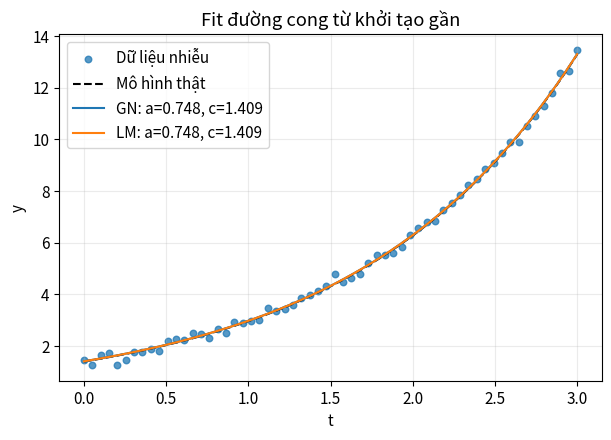
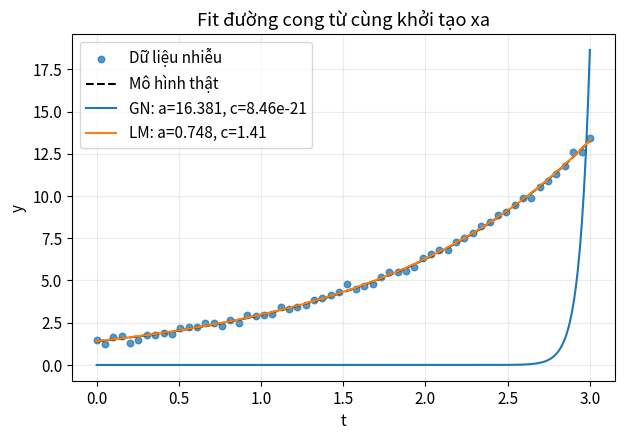
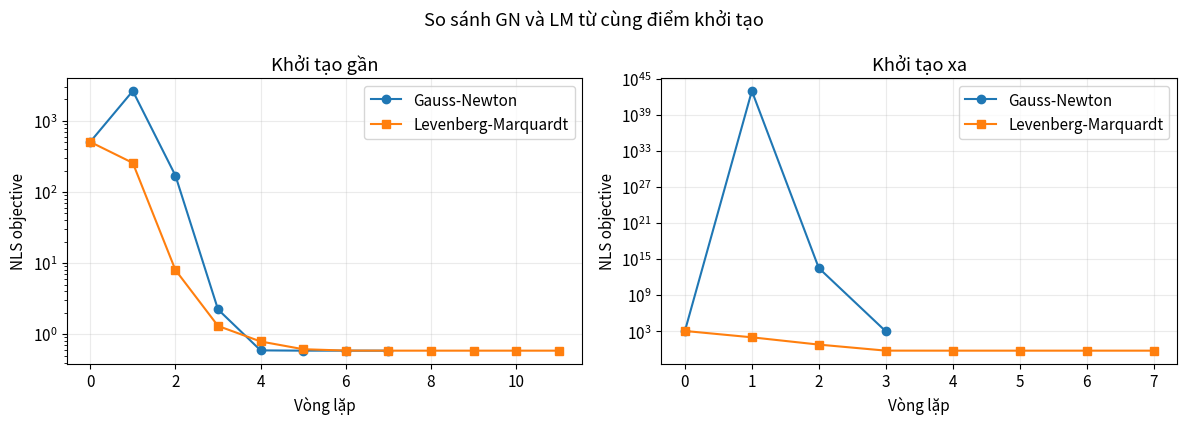
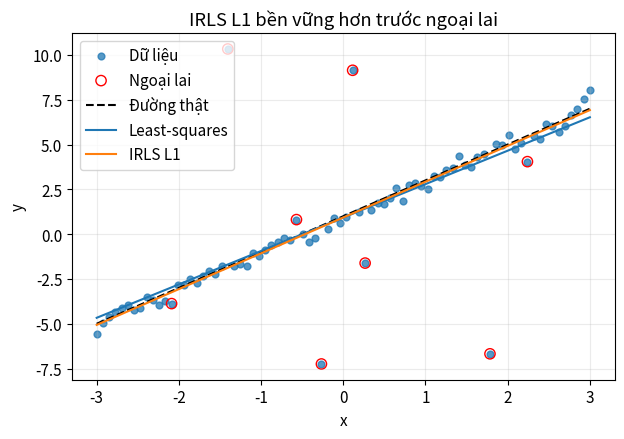
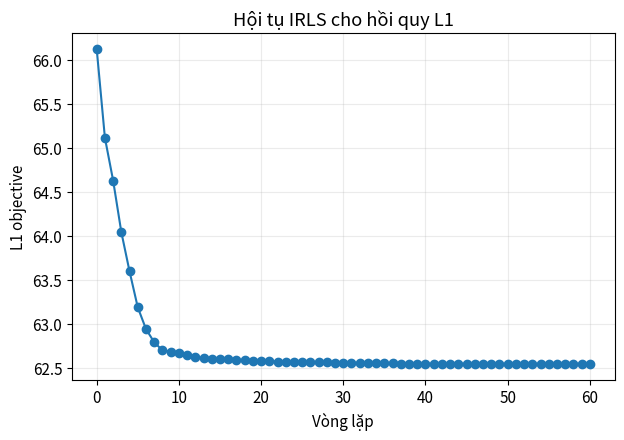
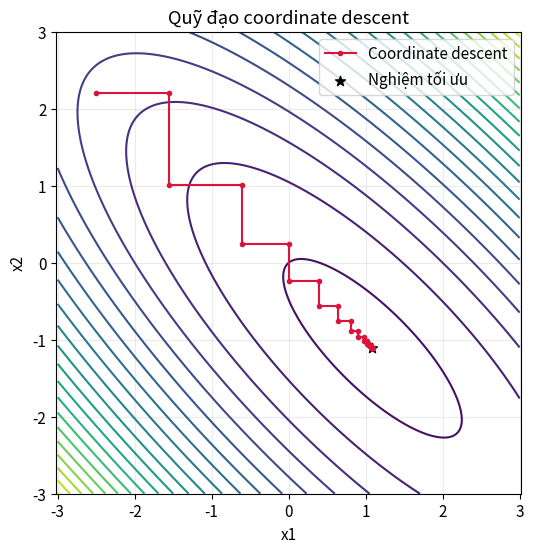
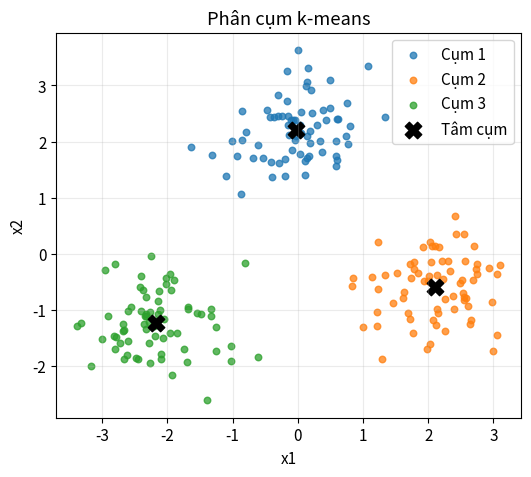
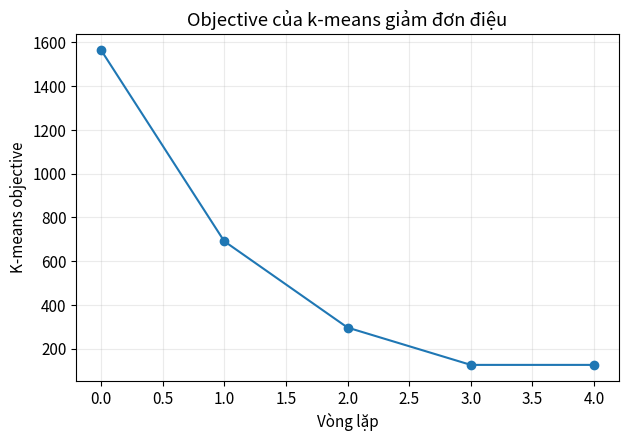
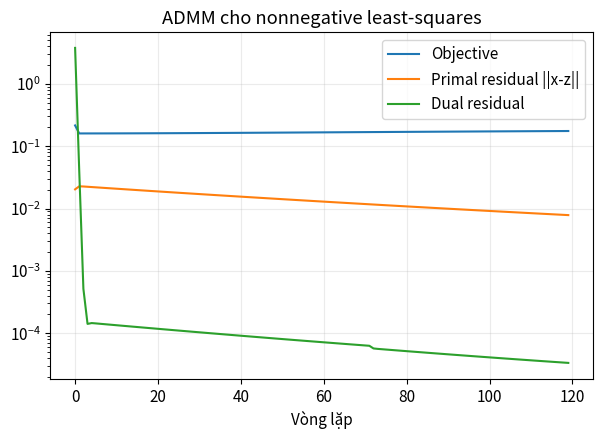
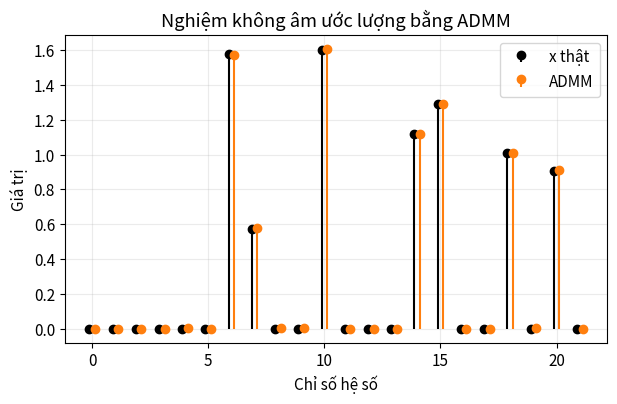
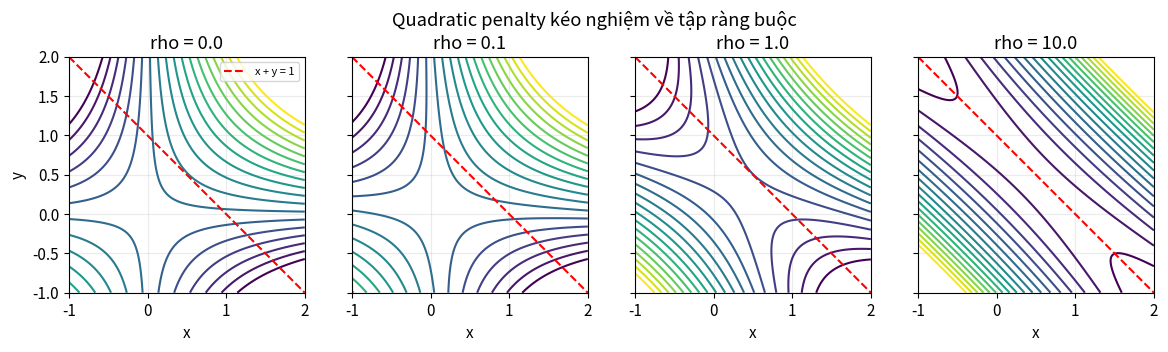

Generate these figures, in order, with matplotlib:
from pathlib import Path
import numpy as np

try:
    import matplotlib.pyplot as plt
except ModuleNotFoundError as exc:
    raise ModuleNotFoundError("Notebook cần matplotlib để vẽ hình. Hãy cài bằng: pip install matplotlib") from exc

PROJECT_ROOT = Path.cwd()
if PROJECT_ROOT.name.lower() == "notebooks":
    PROJECT_ROOT = PROJECT_ROOT.parent

FIG_DIR = PROJECT_ROOT / "image" / "experiments"
FIG_DIR.mkdir(parents=True, exist_ok=True)

rng = np.random.default_rng(42)
plt.rcParams.update({
    "figure.figsize": (7, 4.5),
    "axes.grid": True,
    "grid.alpha": 0.25,
    "font.size": 11,
})

def savefig(name: str) -> None:
    path = FIG_DIR / name
    plt.savefig(path, dpi=180, bbox_inches="tight")
    print(f"Saved: {path}")

def exp_residual_and_jac(theta, t, y):
    a, c = theta
    exp_at = np.exp(a * t)
    residual = y - c * exp_at
    jac = np.column_stack((-c * t * exp_at, -exp_at))
    return residual, jac


def nls_objective(theta, t, y):
    residual, _ = exp_residual_and_jac(theta, t, y)
    return 0.5 * float(residual @ residual)


def gauss_newton(theta0, t, y, max_iter=80, tol_step=1e-10, tol_obj=1e-12):
    theta = np.array(theta0, dtype=float)
    history = []
    path = [theta.copy()]

    for _ in range(max_iter):
        residual, jac = exp_residual_and_jac(theta, t, y)
        obj = 0.5 * float(residual @ residual)
        history.append(obj)

        delta, *_ = np.linalg.lstsq(jac, -residual, rcond=None)
        theta_new = theta + delta
        path.append(theta_new.copy())

        if np.linalg.norm(delta) < tol_step:
            theta = theta_new
            break

        new_obj = nls_objective(theta_new, t, y)
        if abs(obj - new_obj) <= tol_obj * max(1.0, obj):
            theta = theta_new
            break

        theta = theta_new

    history.append(nls_objective(theta, t, y))
    return theta, np.array(history), np.array(path)


def levenberg_marquardt(
    theta0,
    t,
    y,
    max_iter=40,
    lam0=1.0,
    tol_step=1e-9,
    tol_obj=1e-10,
    max_reject=12,
):
    theta = np.array(theta0, dtype=float)
    lam = float(lam0)
    history = []
    path = [theta.copy()]

    for _ in range(max_iter):
        residual, jac = exp_residual_and_jac(theta, t, y)
        obj = 0.5 * float(residual @ residual)
        history.append(obj)

        accepted = False
        for _ in range(max_reject):
            lhs = jac.T @ jac + lam * np.eye(2)
            rhs = -jac.T @ residual
            delta = np.linalg.solve(lhs, rhs)
            candidate = theta + delta
            candidate_obj = nls_objective(candidate, t, y)

            if candidate_obj < obj:
                theta = candidate
                path.append(theta.copy())
                lam = max(lam * 0.5, 1e-12)
                accepted = True
                break

            lam = min(lam * 5.0, 1e12)

        if not accepted:
            break

        if np.linalg.norm(delta) < tol_step:
            break

        if abs(obj - candidate_obj) <= tol_obj * max(1.0, obj):
            break

    history.append(nls_objective(theta, t, y))
    return theta, np.array(history), np.array(path)


t = np.linspace(0.0, 3.0, 60)
a_true, c_true = 0.75, 1.4
y_clean = c_true * np.exp(a_true * t)
y = y_clean + rng.normal(scale=0.18, size=t.size)
grid_t = np.linspace(t.min(), t.max(), 250)

initial_points = {
    "near": np.array([0.45, 1.0]),
    "far": np.array([-0.35, 0.5]),
}

results = {}
for name, theta0 in initial_points.items():
    theta_gn, hist_gn, path_gn = gauss_newton(theta0, t, y)
    theta_lm, hist_lm, path_lm = levenberg_marquardt(theta0, t, y)
    results[name] = {
        "theta0": theta0,
        "gn": {"theta": theta_gn, "history": hist_gn, "path": path_gn},
        "lm": {"theta": theta_lm, "history": hist_lm, "path": path_lm},
    }

    print(f"Initialization {name}: theta0={theta0}")
    print(f"  GN final: theta={theta_gn}, objective={hist_gn[-1]:.6g}, iterations={len(hist_gn) - 1}")
    print(f"  LM final: theta={theta_lm}, objective={hist_lm[-1]:.6g}, iterations={len(hist_lm) - 1}")

# Figure 1: near initialization. Both GN and LM should converge well.
near = results["near"]
plt.figure()
plt.scatter(t, y, s=22, alpha=0.75, label="Dữ liệu nhiễu")
plt.plot(grid_t, c_true * np.exp(a_true * grid_t), "k--", label="Mô hình thật")
for method, label in [("gn", "GN"), ("lm", "LM")]:
    theta = near[method]["theta"]
    plt.plot(grid_t, theta[1] * np.exp(theta[0] * grid_t), label=f"{label}: a={theta[0]:.3f}, c={theta[1]:.3f}")
plt.xlabel("t")
plt.ylabel("y")
plt.title("Fit đường cong từ khởi tạo gần")
plt.legend()
savefig("curve_fit_gn_lm_near.png")
plt.show()

# Figure 2: far initialization. GN can move toward a degenerate solution.
far = results["far"]
plt.figure()
plt.scatter(t, y, s=22, alpha=0.75, label="Dữ liệu nhiễu")
plt.plot(grid_t, c_true * np.exp(a_true * grid_t), "k--", label="Mô hình thật")
for method, label in [("gn", "GN"), ("lm", "LM")]:
    theta = far[method]["theta"]
    plt.plot(grid_t, theta[1] * np.exp(theta[0] * grid_t), label=f"{label}: a={theta[0]:.3f}, c={theta[1]:.3g}")
plt.xlabel("t")
plt.ylabel("y")
plt.title("Fit đường cong từ cùng khởi tạo xa")
plt.legend()
savefig("curve_fit_gn_lm_far.png")
plt.show()

# Figure 3: objective histories for both initializations.
fig, axes = plt.subplots(1, 2, figsize=(12, 4.3), sharey=False)
for ax, name, title in zip(axes, ["near", "far"], ["Kh\u1edfi t\u1ea1o g\u1ea7n", "Kh\u1edfi t\u1ea1o xa"]):
    run = results[name]
    ax.semilogy(run["gn"]["history"], marker="o", label="Gauss-Newton")
    ax.semilogy(run["lm"]["history"], marker="s", label="Levenberg-Marquardt")
    ax.set_xlabel("Vòng lặp")
    ax.set_title(title)
    ax.legend()
for ax in axes:
    ax.set_ylabel("NLS objective")
fig.suptitle("So sánh GN và LM từ cùng điểm khởi tạo")
fig.tight_layout()
savefig("convergence_gn_lm_near_far.png")
plt.show()


def irls_l1(A, b, max_iter=60, delta=1e-3):
    x = np.linalg.lstsq(A, b, rcond=None)[0]
    history = []
    for _ in range(max_iter):
        residual = A @ x - b
        history.append(float(np.sum(np.abs(residual))))
        weights = 1.0 / np.maximum(np.abs(residual), delta)
        Aw = A * np.sqrt(weights[:, None])
        bw = b * np.sqrt(weights)
        x_new = np.linalg.lstsq(Aw, bw, rcond=None)[0]
        if np.linalg.norm(x_new - x) < 1e-10:
            x = x_new
            break
        x = x_new
    history.append(float(np.sum(np.abs(A @ x - b))))
    return x, np.array(history)

n = 80
x_data = np.linspace(-3.0, 3.0, n)
A = np.column_stack((np.ones(n), x_data))
beta_true = np.array([1.0, 2.0])
b = A @ beta_true + rng.normal(scale=0.35, size=n)
outlier_idx = rng.choice(n, size=8, replace=False)
b[outlier_idx] += rng.normal(loc=0.0, scale=7.0, size=outlier_idx.size)

beta_l2 = np.linalg.lstsq(A, b, rcond=None)[0]
beta_l1, hist_l1 = irls_l1(A, b)

plt.figure()
plt.scatter(x_data, b, s=24, alpha=0.75, label="Dữ liệu")
plt.scatter(x_data[outlier_idx], b[outlier_idx], s=55, facecolors="none", edgecolors="r", label="Ngoại lai")
plt.plot(x_data, A @ beta_true, "k--", label="Đường thật")
plt.plot(x_data, A @ beta_l2, label="Least-squares")
plt.plot(x_data, A @ beta_l1, label="IRLS L1")
plt.xlabel("x")
plt.ylabel("y")
plt.title("IRLS L1 bền vững hơn trước ngoại lai")
plt.legend()
savefig("irls_l1_regression.png")
plt.show()

plt.figure()
plt.plot(hist_l1, marker="o")
plt.xlabel("Vòng lặp")
plt.ylabel("L1 objective")
plt.title("Hội tụ IRLS cho hồi quy L1")
savefig("convergence_irls_l1.png")
plt.show()


Q = np.array([[5.0, 4.0], [4.0, 5.0]])
q = np.array([1.0, -1.2])
z = np.array([-2.5, 2.2])
path = [z.copy()]

for _ in range(18):
    z[0] = (q[0] - Q[0, 1] * z[1]) / Q[0, 0]
    path.append(z.copy())
    z[1] = (q[1] - Q[1, 0] * z[0]) / Q[1, 1]
    path.append(z.copy())

path = np.array(path)
x1 = np.linspace(-3.0, 3.0, 240)
x2 = np.linspace(-3.0, 3.0, 240)
X1, X2 = np.meshgrid(x1, x2)
Z = 0.5 * (Q[0, 0] * X1**2 + 2 * Q[0, 1] * X1 * X2 + Q[1, 1] * X2**2) - q[0] * X1 - q[1] * X2

plt.figure(figsize=(6, 6))
plt.contour(X1, X2, Z, levels=22, cmap="viridis")
plt.plot(path[:, 0], path[:, 1], "o-", color="crimson", markersize=3, label="Coordinate descent")
optimum = np.linalg.solve(Q, q)
plt.scatter([optimum[0]], [optimum[1]], c="black", s=55, marker="*", label="Nghiệm tối ưu")
plt.xlabel("x1")
plt.ylabel("x2")
plt.title("Quỹ đạo coordinate descent")
plt.legend()
plt.axis("equal")
savefig("coordinate_descent_zigzag.png")
plt.show()

def kmeans(X, K, max_iter=30, initial_centers=None):
    if initial_centers is None:
        centers = X[rng.choice(X.shape[0], size=K, replace=False)].copy()
    else:
        # Keep later notebook experiments reproducible when this demo uses fixed centers.
        _ = rng.choice(X.shape[0], size=K, replace=False)
        centers = np.array(initial_centers, dtype=float).copy()
    objectives = []
    labels = np.zeros(X.shape[0], dtype=int)
    for _ in range(max_iter):
        distances = ((X[:, None, :] - centers[None, :, :]) ** 2).sum(axis=2)
        labels = np.argmin(distances, axis=1)
        objectives.append(float(np.sum(np.min(distances, axis=1))))
        new_centers = centers.copy()
        for k in range(K):
            members = X[labels == k]
            if len(members) > 0:
                new_centers[k] = members.mean(axis=0)
        if np.allclose(new_centers, centers):
            centers = new_centers
            break
        centers = new_centers
    distances = ((X[:, None, :] - centers[None, :, :]) ** 2).sum(axis=2)
    labels = np.argmin(distances, axis=1)
    objectives.append(float(np.sum(np.min(distances, axis=1))))
    return centers, labels, np.array(objectives)

cluster_means = np.array([[-2.2, -1.2], [2.1, -0.6], [0.0, 2.2]])
X = np.vstack([mu + rng.normal(scale=0.55, size=(70, 2)) for mu in cluster_means])
initial_kmeans_centers = np.array([[-3.0, 3.0], [3.0, 3.0], [0.0, -2.5]])
centers, labels, hist_kmeans = kmeans(X, K=3, initial_centers=initial_kmeans_centers)

plt.figure(figsize=(6, 5))
for k in range(3):
    plt.scatter(X[labels == k, 0], X[labels == k, 1], s=22, alpha=0.75, label=f"Cụm {k + 1}")
plt.scatter(centers[:, 0], centers[:, 1], c="black", marker="X", s=140, label="Tâm cụm")
plt.xlabel("x1")
plt.ylabel("x2")
plt.title("Phân cụm k-means")
plt.legend()
savefig("kmeans_clusters.png")
plt.show()

plt.figure()
plt.plot(hist_kmeans, marker="o")
plt.xlabel("Vòng lặp")
plt.ylabel("K-means objective")
plt.title("Objective của k-means giảm đơn điệu")
savefig("kmeans_objective.png")
plt.show()


def admm_nnls(A, b, rho=1.0, max_iter=120):
    m, n = A.shape
    x = np.zeros(n)
    z = np.zeros(n)
    lam = np.zeros(n)
    lhs = 2.0 * A.T @ A + rho * np.eye(n)
    rhs_base = 2.0 * A.T @ b
    obj_hist, pri_hist, dual_hist = [], [], []
    for _ in range(max_iter):
        z_old = z.copy()
        x = np.linalg.solve(lhs, rhs_base + rho * z - lam)
        z = np.maximum(x + lam / rho, 0.0)
        lam = lam + rho * (x - z)
        obj_hist.append(float(np.linalg.norm(A @ x - b) ** 2))
        pri_hist.append(float(np.linalg.norm(x - z)))
        dual_hist.append(float(rho * np.linalg.norm(z - z_old)))
    return x, z, np.array(obj_hist), np.array(pri_hist), np.array(dual_hist)

m, n = 90, 22
A_nnls = rng.normal(size=(m, n))
x_true = np.zeros(n)
active = rng.choice(n, size=7, replace=False)
x_true[active] = rng.uniform(0.4, 2.5, size=active.size)
b_nnls = A_nnls @ x_true + rng.normal(scale=0.05, size=m)

x_admm, z_admm, obj_admm, pri_admm, dual_admm = admm_nnls(A_nnls, b_nnls, rho=1.2)

plt.figure()
plt.semilogy(obj_admm, label="Objective")
plt.semilogy(pri_admm, label="Primal residual ||x-z||")
plt.semilogy(dual_admm, label="Dual residual")
plt.xlabel("Vòng lặp")
plt.title("ADMM cho nonnegative least-squares")
plt.legend()
savefig("admm_nnls_convergence.png")
plt.show()

plt.figure(figsize=(7, 4))
idx = np.arange(n)
plt.stem(idx - 0.12, x_true, linefmt="k-", markerfmt="ko", basefmt=" ", label="x thật")
plt.stem(idx + 0.12, z_admm, linefmt="C1-", markerfmt="C1o", basefmt=" ", label="ADMM")
plt.xlabel("Chỉ số hệ số")
plt.ylabel("Giá trị")
plt.title("Nghiệm không âm ước lượng bằng ADMM")
plt.legend()
savefig("admm_nnls_solution.png")
plt.show()

xx = np.linspace(-1.0, 2.0, 220)
yy = np.linspace(-1.0, 2.0, 220)
XX, YY = np.meshgrid(xx, yy)
rhos = [0.0, 0.1, 1.0, 10.0]

fig, axes = plt.subplots(1, len(rhos), figsize=(14, 3.4), sharex=True, sharey=True)
for ax, rho in zip(axes, rhos):
    penalty_obj = XX * YY + 0.5 * rho * (XX + YY - 1.0) ** 2
    levels = np.linspace(np.percentile(penalty_obj, 5), np.percentile(penalty_obj, 95), 18)
    ax.contour(XX, YY, penalty_obj, levels=levels, cmap="viridis")
    ax.plot(xx, 1.0 - xx, "r--", linewidth=1.5, label="x + y = 1")
    ax.set_title(f"rho = {rho}")
    ax.set_aspect("equal")
    ax.set_xlabel("x")
axes[0].set_ylabel("y")
axes[0].legend(loc="upper right", fontsize=8)
fig.suptitle("Quadratic penalty kéo nghiệm về tập ràng buộc")
savefig("augmented_lagrangian_penalty.png")
plt.show()

print("Hoàn tất. Các hình đã được lưu trong:", FIG_DIR)
